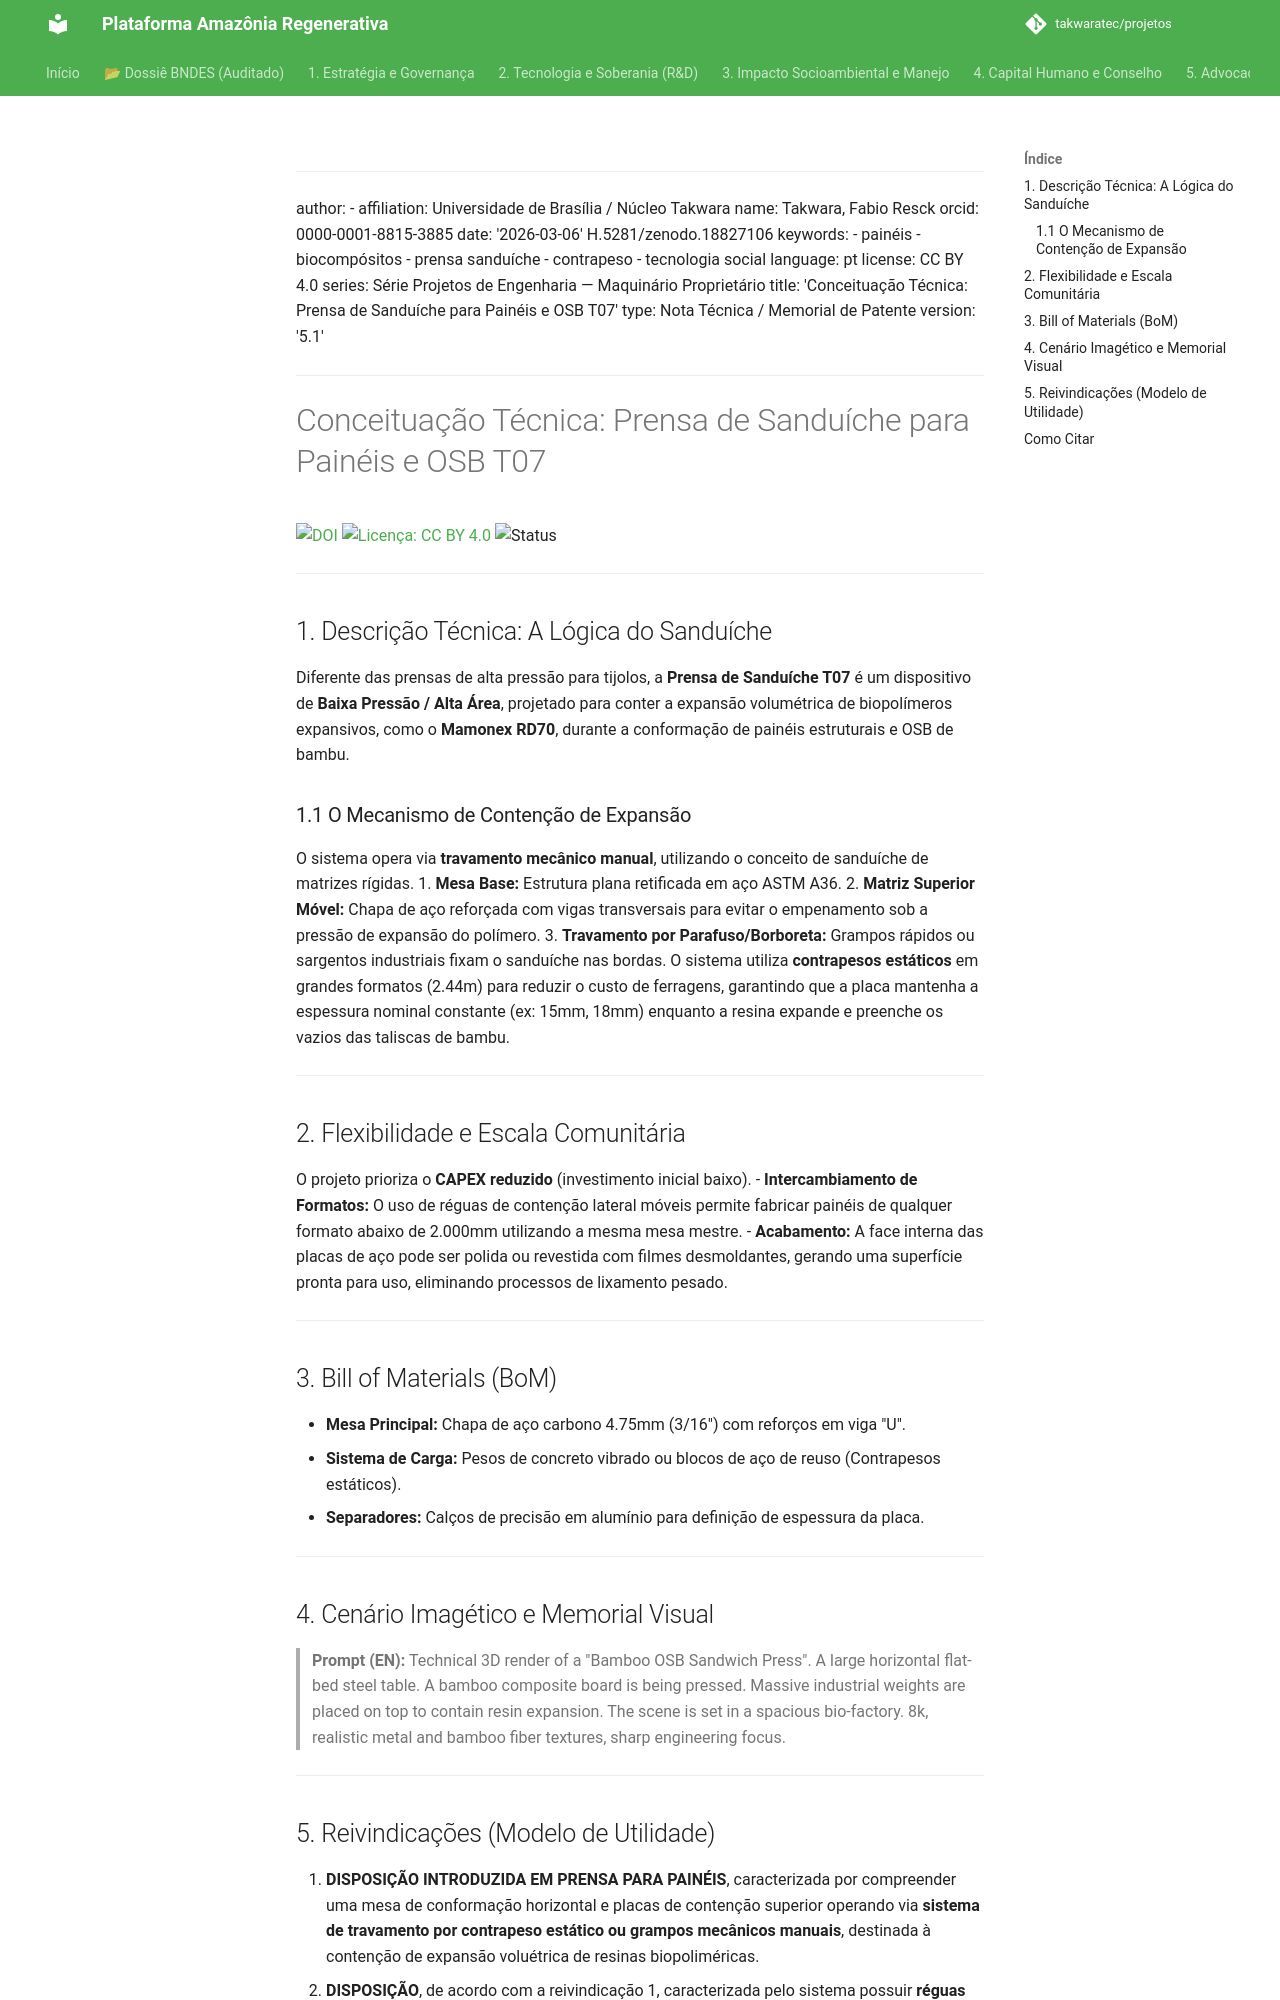

repository: takwaratec/projetos · page: 08_PROJETOS_ENGENHARIA/TAK_concepcao-prensa-sanduiche/index.html · generator: mkdocs

---
author:
- affiliation: Universidade de Brasília / Núcleo Takwara
  name: Takwara, Fabio Resck
  orcid: 0000-0001-8815-3885
date: '2026-03-06'
doi: 10.5281/zenodo.18827106
keywords:
- painéis
- biocompósitos
- prensa sanduíche
- contrapeso
- tecnologia social
language: pt
license: CC BY 4.0
series: Série Projetos de Engenharia — Maquinário Proprietário
title: 'Conceituação Técnica: Prensa de Sanduíche para Painéis e OSB T07'
type: Nota Técnica / Memorial de Patente
version: '5.1'
---

# Conceituação Técnica: Prensa de Sanduíche para Painéis e OSB T07

[![DOI](https://img.shields.io/badge/DOI-10.5281/zenodo.18827106-blue.svg)](https://doi.org/10.5281/zenodo.18827106)
[![Licença: CC BY 4.0](https://img.shields.io/badge/Licenca-CC%20BY%204.0-lightgrey.svg)](https://creativecommons.org/licenses/by/4.0/)
![Status](https://img.shields.io/badge/status-Finalizado%20(Advocacy)-blue)

---

## 1. Descrição Técnica: A Lógica do Sanduíche

Diferente das prensas de alta pressão para tijolos, a **Prensa de Sanduíche T07** é um dispositivo de **Baixa Pressão / Alta Área**, projetado para conter a expansão volumétrica de biopolímeros expansivos, como o **Mamonex RD70**, durante a conformação de painéis estruturais e OSB de bambu.

### 1.1 O Mecanismo de Contenção de Expansão
O sistema opera via **travamento mecânico manual**, utilizando o conceito de sanduíche de matrizes rígidas.
1.  **Mesa Base:** Estrutura plana retificada em aço ASTM A36.
2.  **Matriz Superior Móvel:** Chapa de aço reforçada com vigas transversais para evitar o empenamento sob a pressão de expansão do polímero.
3.  **Travamento por Parafuso/Borboreta:** Grampos rápidos ou sargentos industriais fixam o sanduíche nas bordas. O sistema utiliza **contrapesos estáticos** em grandes formatos (2.44m) para reduzir o custo de ferragens, garantindo que a placa mantenha a espessura nominal constante (ex: 15mm, 18mm) enquanto a resina expande e preenche os vazios das taliscas de bambu.

---

## 2. Flexibilidade e Escala Comunitária
O projeto prioriza o **CAPEX reduzido** (investimento inicial baixo). 
- **Intercambiamento de Formatos:** O uso de réguas de contenção lateral móveis permite fabricar painéis de qualquer formato abaixo de 2.000mm utilizando a mesma mesa mestre.
- **Acabamento:** A face interna das placas de aço pode ser polida ou revestida com filmes desmoldantes, gerando uma superfície pronta para uso, eliminando processos de lixamento pesado.

---

## 3. Bill of Materials (BoM)
- **Mesa Principal:** Chapa de aço carbono 4.75mm (3/16") com reforços em viga "U".
- **Sistema de Carga:** Pesos de concreto vibrado ou blocos de aço de reuso (Contrapesos estáticos).
- **Separadores:** Calços de precisão em alumínio para definição de espessura da placa.

---

## 4. Cenário Imagético e Memorial Visual
> **Prompt (EN):** Technical 3D render of a "Bamboo OSB Sandwich Press". A large horizontal flat-bed steel table. A bamboo composite board is being pressed. Massive industrial weights are placed on top to contain resin expansion. The scene is set in a spacious bio-factory. 8k, realistic metal and bamboo fiber textures, sharp engineering focus.

---
